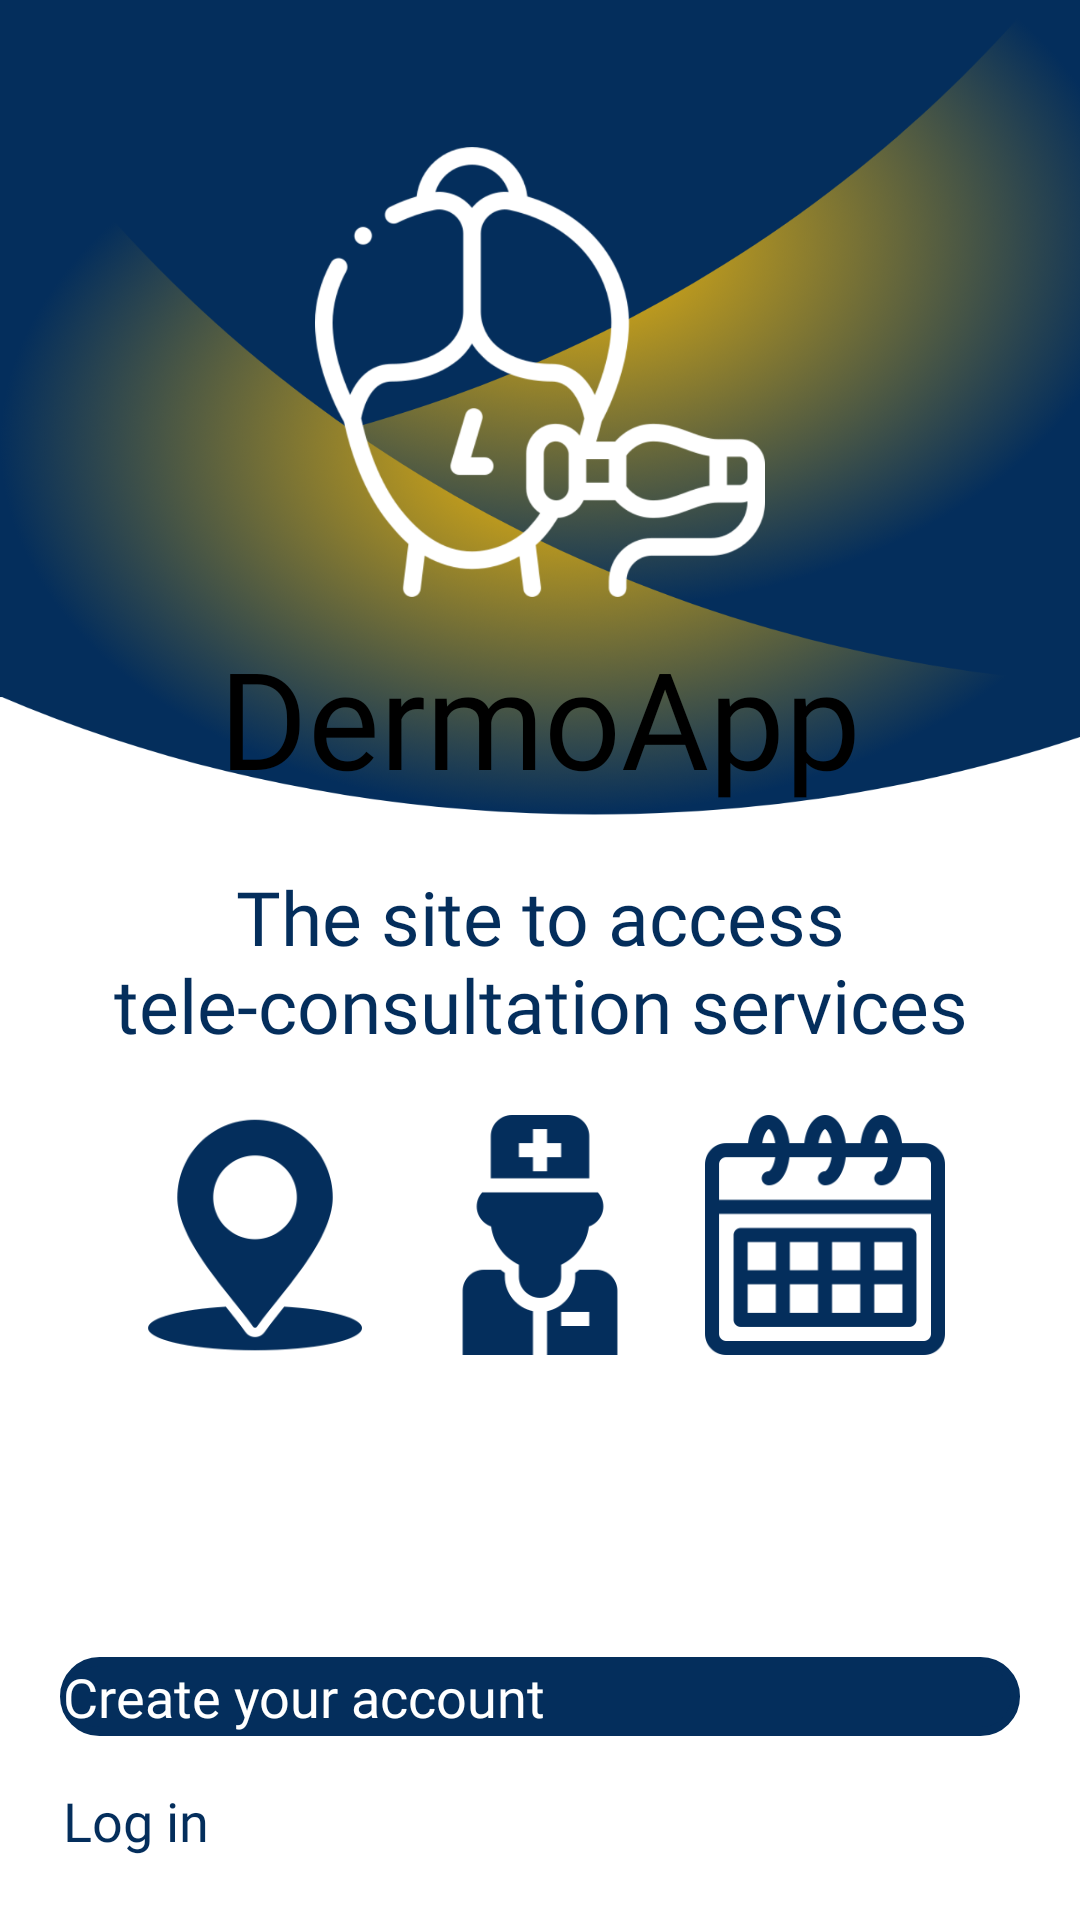

This screen was rendered from an Android layout file. Write that file and the resources it references.
<!-- AndroidManifest.xml: application theme LaunchTheme -->
<!-- res/layout/activity_welcome.xml -->
<?xml version="1.0" encoding="utf-8"?>
<layout xmlns:android="http://schemas.android.com/apk/res/android"
    xmlns:app="http://schemas.android.com/apk/res-auto"
    xmlns:tools="http://schemas.android.com/tools">

    <data>
        <variable
            name="vModel"
            type="com.miso.dermoapp.ui.core.home.viewModels.WelcomeViewModel" />
    </data>

    <androidx.constraintlayout.widget.ConstraintLayout
        android:id="@+id/layout_contain"
        android:layout_width="match_parent"
        android:layout_height="match_parent"
        android:background="@mipmap/background_welcome"
        tools:context=".ui.core.home.views.Welcome">

        <ImageView
            android:id="@+id/imageView2"
            android:layout_width="150dp"
            android:layout_height="150dp"
            android:background="@mipmap/ic_white_logo"
            app:layout_constraintBottom_toBottomOf="parent"
            app:layout_constraintEnd_toEndOf="parent"
            app:layout_constraintHorizontal_bias="0.5"
            app:layout_constraintStart_toStartOf="parent"
            app:layout_constraintTop_toTopOf="parent"
            app:layout_constraintVertical_bias="0.10"
            android:contentDescription="@string/logo_dermoapp_fondo_transparente" />

        <TextView
            android:id="@+id/textView"
            android:layout_width="wrap_content"
            android:layout_height="wrap_content"
            android:layout_marginTop="10dp"
            android:fontFamily="@font/helveticaltsdbold"
            android:text="@string/app_name"
            android:textSize="45sp"
            app:layout_constraintEnd_toEndOf="parent"
            app:layout_constraintStart_toStartOf="parent"
            app:layout_constraintTop_toBottomOf="@+id/imageView2" />

        <TextView
            android:id="@+id/textView2"
            android:layout_width="wrap_content"
            android:layout_height="wrap_content"
            android:fontFamily="@font/helveticaltstdroman"
            android:gravity="center"
            android:paddingStart="20dp"
            android:paddingEnd="20dp"
            android:text="@string/app_slogan"
            android:textColor="@color/blue_dark"
            android:textSize="25sp"
            app:layout_constraintBottom_toBottomOf="parent"
            app:layout_constraintEnd_toEndOf="parent"
            app:layout_constraintStart_toStartOf="parent"
            app:layout_constraintTop_toTopOf="parent" />

        <ImageView
            android:id="@+id/imageView3"
            android:layout_width="wrap_content"
            android:layout_height="wrap_content"
            android:layout_marginTop="20dp"
            android:background="@mipmap/doctor"
            android:contentDescription="@string/caratula_1"
            app:layout_constraintEnd_toEndOf="parent"
            app:layout_constraintStart_toStartOf="parent"
            app:layout_constraintTop_toBottomOf="@+id/textView2" />

        <ImageView
            android:layout_width="wrap_content"
            android:layout_height="wrap_content"
            android:background="@mipmap/localizacion"
            android:layout_marginEnd="15dp"
            app:layout_constraintEnd_toStartOf="@+id/imageView3"
            app:layout_constraintTop_toTopOf="@+id/imageView3"
            android:contentDescription="@string/caratula_1" />

        <ImageView
            android:layout_width="wrap_content"
            android:layout_height="wrap_content"
            android:background="@mipmap/calendario"
            android:layout_marginStart="15dp"
            app:layout_constraintStart_toEndOf="@+id/imageView3"
            app:layout_constraintTop_toTopOf="@+id/imageView3"
            android:contentDescription="@string/caratula_1" />

        <Button
            android:id="@+id/ButtonCreateAccount"
            android:layout_width="match_parent"
            android:layout_height="wrap_content"
            android:background="@drawable/boton_oscuro"
            android:fontFamily="@font/helveticaltsdbold"
            android:text="@string/crearCuenta"
            android:textAllCaps="false"
            android:textColor="@color/white"
            android:textSize="18sp"
            android:onClick="@{() -> vModel.navigateToSignUp()}"
            android:layout_marginBottom="15dp"
            android:layout_marginEnd="20dp"
            android:layout_marginStart="20dp"
            app:layout_constraintBottom_toTopOf="@+id/ButtonLogIn"
            app:layout_constraintEnd_toEndOf="parent"
            app:layout_constraintStart_toStartOf="parent" />

        <Button
            android:id="@+id/ButtonLogIn"
            android:layout_width="match_parent"
            android:layout_height="wrap_content"
            android:fontFamily="@font/helveticaltsdbold"
            android:background="@drawable/boton_transparente"
            android:text="@string/IniciarSesion"
            android:textAllCaps="false"
            android:textColor="@color/blue_dark"
            android:textSize="18sp"
            android:onClick="@{() -> vModel.navigateToLogIn()}"
            android:layout_marginBottom="20dp"
            android:layout_marginStart="20dp"
            android:layout_marginEnd="20dp"
            app:layout_constraintBottom_toBottomOf="parent"
            app:layout_constraintEnd_toEndOf="parent"
            app:layout_constraintStart_toStartOf="parent" />
    </androidx.constraintlayout.widget.ConstraintLayout>
</layout>
<!-- resources referenced by this layout -->
<resources>
  <color name="blue_dark">#042E5C</color>
  <color name="white">#FFFFFFFF</color>
  <!-- drawable boton_oscuro (drawable) -->
  <?xml version="1.0" encoding="utf-8"?>
  <shape xmlns:android="http://schemas.android.com/apk/res/android">
      <solid android:color="@color/blue_dark"/>
  
      <stroke android:width="3dp"
          android:color="@color/blue_dark"/>
  
      <padding android:left="1dp"
          android:top="1dp"
          android:right="1dp"
          android:bottom="1dp"/>
  
      <corners android:radius="30dp"/>
  </shape>
  <!-- drawable boton_transparente (drawable) -->
  <?xml version="1.0" encoding="utf-8"?>
  <shape xmlns:android="http://schemas.android.com/apk/res/android">
      <solid android:color="#00FFFFFF"/>
  
      <stroke android:width="3dp"
          android:color="#00FFFFFF"/>
  
      <padding android:left="1dp"
          android:top="1dp"
          android:right="1dp"
          android:bottom="1dp"/>
  
      <corners android:radius="30dp"/>
  </shape>
  <!-- mipmap background_welcome: png bitmap (mipmap-hdpi, 138006 bytes) -->
  <!-- mipmap calendario: png bitmap (mipmap-hdpi, 5658 bytes) -->
  <!-- mipmap doctor: png bitmap (mipmap-hdpi, 4141 bytes) -->
  <!-- mipmap ic_white_logo: png bitmap (mipmap-hdpi, 8299 bytes) -->
  <!-- mipmap localizacion: png bitmap (mipmap-hdpi, 7006 bytes) -->
  <string name="IniciarSesion">Log in</string>
  <string name="app_name">DermoApp</string>
  <string name="app_slogan">The site to access tele-consultation services</string>
  <string name="caratula_1">Icon of a doctor</string>
  <string name="crearCuenta">Create your account</string>
  <string name="logo_dermoapp_fondo_transparente">DermoApp logo transparent background</string>
  <style name="LaunchTheme" parent="Theme.AppCompat.NoActionBar">
          <item name="android:windowBackground">@drawable/background_lanch</item>
      </style>
  <!-- drawable background_lanch (drawable) -->
  <layer-list xmlns:android="http://schemas.android.com/apk/res/android" android:opacity="opaque">
      <item android:drawable="@android:color/white"/>
      <item>
          <shape android:shape="rectangle" >
              <gradient
                  android:startColor= "@color/blue"
                  android:centerColor="@color/blue"
                  android:endColor="@color/blue_dark"
                  android:angle="-45"/>
          </shape>
      </item>
  </layer-list>
  <color name="blue">#096FDB</color>
</resources>
